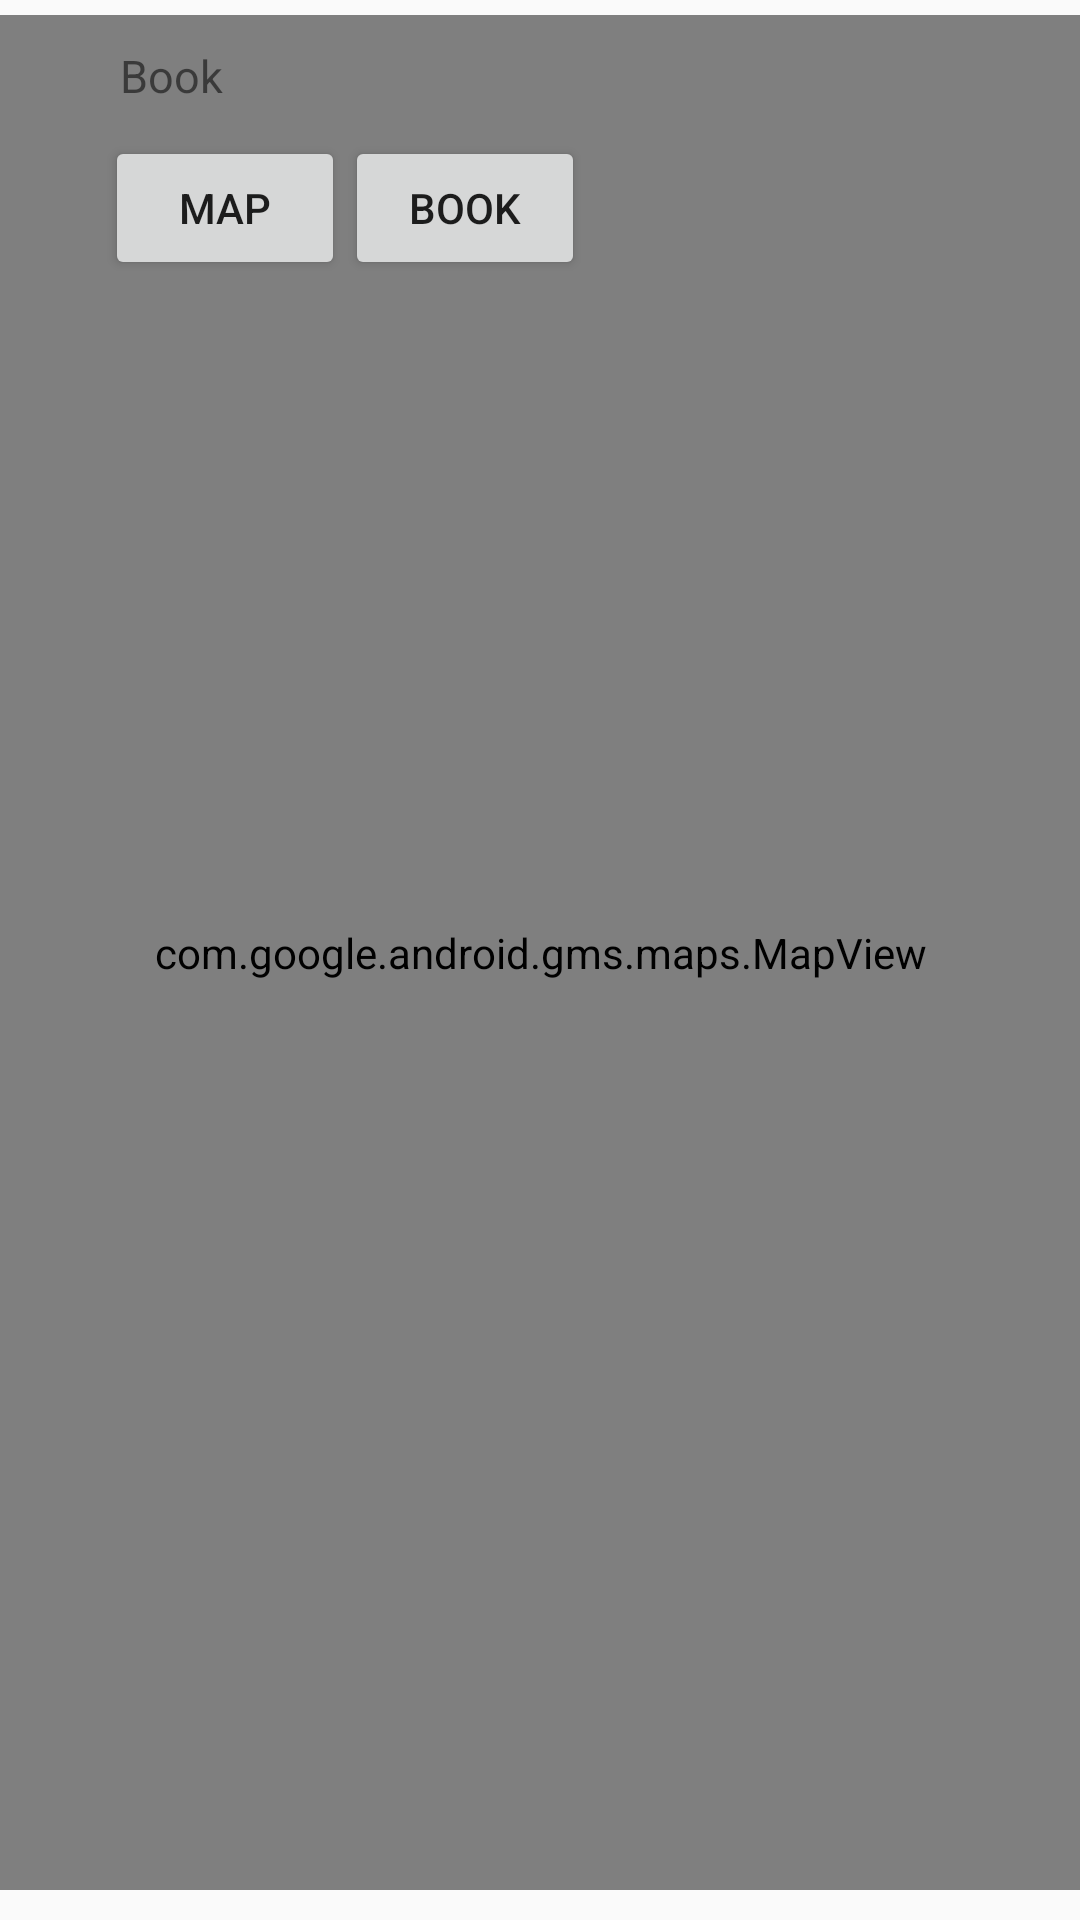

Here is an Android app screen rendered from its layout file. Give the layout XML and the strings, colors and styles it references.
<!-- AndroidManifest.xml: application theme AppTheme -->
<!-- res/layout/child_layout.xml -->
<?xml version="1.0" encoding="utf-8"?>
<RelativeLayout xmlns:android="http://schemas.android.com/apk/res/android"
    android:layout_width="match_parent"
    android:layout_height="match_parent"
    android:paddingBottom="10dp"
    android:paddingTop="5dp"
    android:clickable="false">

    <com.google.android.gms.maps.MapView android:id="@+id/mapview"
        android:layout_width="fill_parent"
        android:layout_height="match_parent" />

    <TextView
        android:id="@+id/textViewChild"
        android:layout_width="wrap_content"
        android:layout_height="wrap_content"
        android:gravity="left|top"
        android:paddingBottom="10dp"
        android:paddingTop="10dp"
        android:textSize="15dp"
        android:text="Book"
        android:paddingLeft="?android:attr/expandableListPreferredChildPaddingLeft"
        android:layout_alignParentTop="true"
        android:layout_alignParentLeft="true"
        android:layout_alignParentStart="true" />

    <Button
        style="?android:attr/buttonStyleSmall"
        android:layout_width="wrap_content"
        android:layout_height="wrap_content"
        android:text="MAP"
        android:visibility="visible"
        android:id="@+id/map_button"
        android:width="80dp"
        android:layout_marginLeft="35dp"
        android:layout_below="@+id/textViewChild"
        android:layout_alignParentLeft="true"
        android:layout_alignParentStart="true" />

    <Button
        style="?android:attr/buttonStyleSmall"
        android:layout_width="wrap_content"
        android:layout_height="wrap_content"
        android:text="BOOK"
        android:visibility="visible"
        android:id="@+id/button"
        android:width="80dp"
        android:layout_alignTop="@+id/map_button"
        android:layout_toRightOf="@+id/map_button"
        android:layout_toEndOf="@+id/map_button" />

</RelativeLayout>
<!-- resources referenced by this layout -->
<resources>
  <style name="AppTheme" parent="Theme.AppCompat.Light.DarkActionBar">
          
          <item name="colorPrimary">@color/colorPrimary</item>
          <item name="colorPrimaryDark">@color/colorPrimaryDark</item>
          <item name="colorAccent">@color/colorAccent</item>
          <item name="submitBackground">@android:color/black</item>
      </style>
  <color name="colorPrimary">#b80909</color>
  <color name="colorPrimaryDark">#B00909</color>
  <color name="colorAccent">#454545</color>
</resources>
